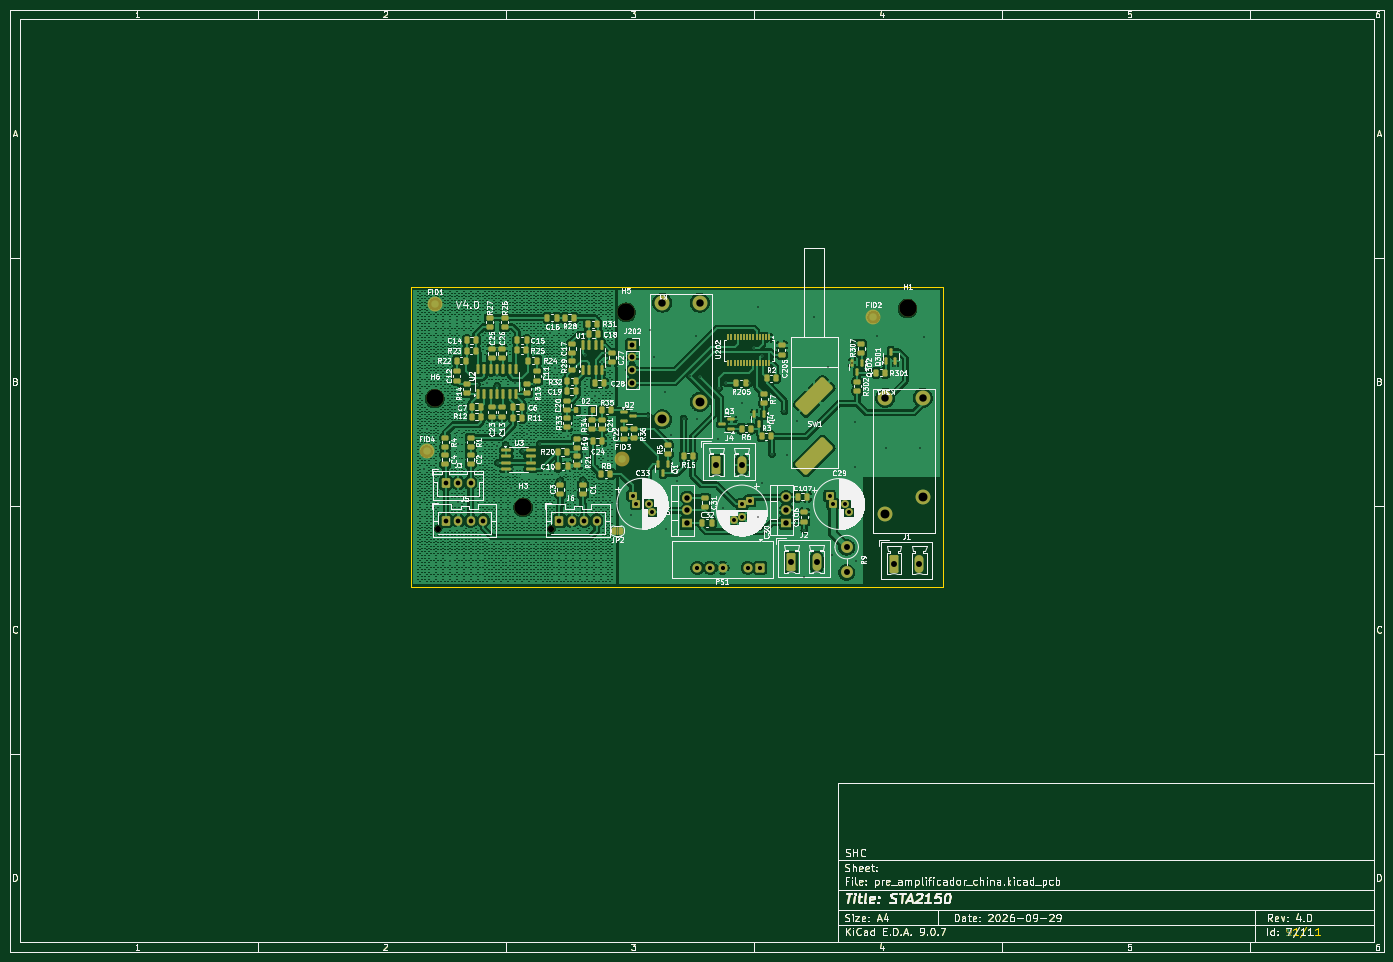
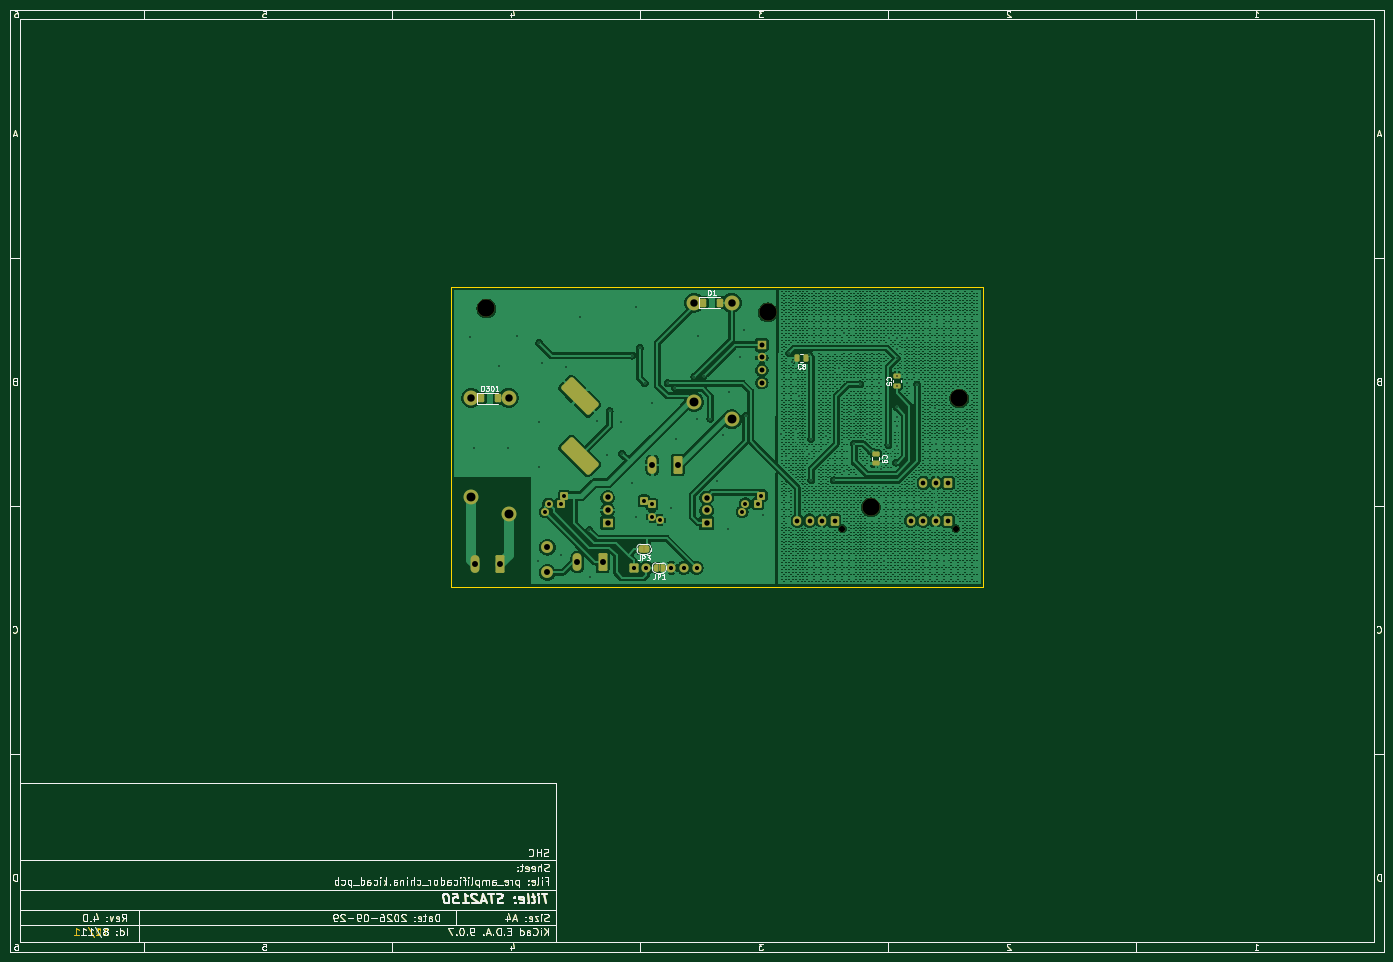
Circuit board: 11 layer files. Board 277.0 x 190.0 mm.
- bottom_copper: pre_amplificador_china-B_Cu.gbr (1469636 bytes)
- bottom_mask: pre_amplificador_china-B_Mask.gbr (74022 bytes)
- paste: pre_amplificador_china-B_Paste.gbr (68987 bytes)
- bottom_silk: pre_amplificador_china-B_Silkscreen.gbr (81420 bytes)
- outline: pre_amplificador_china-Edge_Cuts.gbr (67192 bytes)
- top_copper: pre_amplificador_china-F_Cu.gbr (1398504 bytes)
- top_mask: pre_amplificador_china-F_Mask.gbr (82351 bytes)
- paste: pre_amplificador_china-F_Paste.gbr (77200 bytes)
- top_silk: pre_amplificador_china-F_Silkscreen.gbr (283151 bytes)
- drill: pre_amplificador_china-NPTH.drl (486 bytes)
- drill: pre_amplificador_china-PTH.drl (3356 bytes)

=== bottom_copper: pre_amplificador_china-B_Cu.gbr (1469636 bytes, source omitted) ===
=== bottom_mask: pre_amplificador_china-B_Mask.gbr (74022 bytes, source omitted) ===
=== paste: pre_amplificador_china-B_Paste.gbr (68987 bytes, source omitted) ===
=== bottom_silk: pre_amplificador_china-B_Silkscreen.gbr (81420 bytes, source omitted) ===
=== outline: pre_amplificador_china-Edge_Cuts.gbr (67192 bytes, source omitted) ===
=== top_copper: pre_amplificador_china-F_Cu.gbr (1398504 bytes, source omitted) ===
=== top_mask: pre_amplificador_china-F_Mask.gbr (82351 bytes, source omitted) ===
=== paste: pre_amplificador_china-F_Paste.gbr (77200 bytes, source omitted) ===
=== top_silk: pre_amplificador_china-F_Silkscreen.gbr (283151 bytes, source omitted) ===
=== drill: pre_amplificador_china-NPTH.drl ===
M48
; DRILL file {KiCad 9.0.7} date 2026-09-29T16:14:46-0300
; FORMAT={-:-/ absolute / metric / decimal}
; #@! TF.CreationDate,2026-09-29T16:14:46-03:00
; #@! TF.GenerationSoftware,Kicad,Pcbnew,9.0.7
; #@! TF.FileFunction,NonPlated,1,2,NPTH
FMAT,2
METRIC
; #@! TA.AperFunction,NonPlated,NPTH,ComponentDrill
T1C1.250
; #@! TA.AperFunction,NonPlated,NPTH,ComponentDrill
T2C3.500
%
G90
G05
T1
X96.31Y-114.63
X119.17Y-114.63
T2
X95.65Y-88.4
X113.45Y-110.35
X134.2Y-71.05
X190.95Y-70.25
M30

=== drill: pre_amplificador_china-PTH.drl ===
M48
; DRILL file {KiCad 9.0.7} date 2026-09-29T16:14:46-0300
; FORMAT={-:-/ absolute / metric / decimal}
; #@! TF.CreationDate,2026-09-29T16:14:46-03:00
; #@! TF.GenerationSoftware,Kicad,Pcbnew,9.0.7
; #@! TF.FileFunction,Plated,1,2,PTH
FMAT,2
METRIC
; #@! TA.AperFunction,Plated,PTH,ViaDrill
T1C0.300
; #@! TA.AperFunction,Plated,PTH,ComponentDrill
T2C0.800
; #@! TA.AperFunction,Plated,PTH,ComponentDrill
T3C0.850
; #@! TA.AperFunction,Plated,PTH,ComponentDrill
T4C0.950
; #@! TA.AperFunction,Plated,PTH,ComponentDrill
T5C1.000
; #@! TA.AperFunction,Plated,PTH,ComponentDrill
T6C1.100
; #@! TA.AperFunction,Plated,PTH,ComponentDrill
T7C1.200
; #@! TA.AperFunction,Plated,PTH,ComponentDrill
T8C1.500
; #@! TA.AperFunction,Plated,PTH,ComponentDrill
T9C1.800
; #@! TA.AperFunction,Plated,PTH,ComponentDrill
T10C2.000
%
G90
G05
T1
X93.472Y-102.616
X93.472Y-108.712
X93.98Y-94.488
X95.504Y-80.772
X98.67Y-121.13
X100.076Y-72.644
X100.33Y-97.536
X100.41Y-109.22
X100.584Y-90.424
X104.14Y-85.598
X106.172Y-76.2
X106.172Y-85.344
X108.204Y-76.2
X108.204Y-78.364
X108.204Y-80.264
X108.204Y-83.952
X108.204Y-85.852
X108.204Y-90.175
X108.204Y-92.07
X108.204Y-93.98
X108.204Y-98.044
X108.393Y-101.346
X109.728Y-76.2
X109.917Y-97.79
X110.79Y-121.13
X111.01Y-106.38
X111.441Y-102.616
X111.76Y-85.344
X113.473Y-99.06
X114.3Y-95.504
X115.617Y-85.551
X116.84Y-90.932
X116.84Y-97.536
X118.872Y-75.184
X118.872Y-103.124
X119.888Y-82.296
X120.904Y-104.902
X122.428Y-96.012
X125.476Y-96.52
X125.476Y-104.902
X125.852Y-79.624
X125.984Y-99.568
X128.016Y-87.884
X128.524Y-94.582
X129.408Y-81.026
X129.54Y-108.204
X129.916Y-79.248
X130.556Y-100.076
X131.572Y-95.504
X135.2Y-111.89
X138.69Y-91.99
X139.0Y-74.62
X139.76Y-80.14
X141.986Y-87.122
X142.3Y-114.64
X143.256Y-95.758
X144.54Y-104.99
X145.796Y-92.456
X147.13Y-83.85
X148.29Y-75.82
X148.59Y-92.456
X149.03Y-84.08
X152.64Y-96.6
X152.908Y-86.36
X153.78Y-110.55
X154.432Y-85.344
X157.51Y-89.38
X159.004Y-85.344
X160.02Y-78.232
X160.78Y-112.22
X160.85Y-69.98
X161.544Y-79.756
X161.68Y-105.44
X163.576Y-99.568
X163.83Y-93.218
X166.116Y-90.932
X166.624Y-99.822
X168.656Y-92.964
X170.07Y-124.45
X170.17Y-114.96
X172.14Y-71.99
X174.82Y-82.12
X175.81Y-120.05
X179.838Y-81.155
X180.29Y-93.21
X180.29Y-102.26
X180.34Y-77.216
X180.52Y-121.12
X184.75Y-75.83
X186.55Y-98.46
X188.468Y-81.788
X193.42Y-98.46
X194.31Y-75.946
T2
X135.568Y-108.01
X136.239Y-109.61
X138.739Y-109.61
X139.41Y-111.21
X155.96Y-112.9
X157.56Y-109.729
X157.56Y-112.229
X159.16Y-109.058
X175.228Y-108.08
X175.899Y-109.68
X178.399Y-109.68
X179.07Y-111.28
T3
X148.58Y-122.53
X151.12Y-122.53
X153.66Y-122.53
X158.74Y-122.53
X161.28Y-122.53
T4
X97.86Y-105.41
X97.91Y-113.03
X100.36Y-105.41
X100.41Y-113.03
X102.86Y-105.41
X102.91Y-113.03
X105.41Y-113.03
X120.77Y-113.03
X123.27Y-113.03
X125.77Y-113.03
X128.27Y-113.03
T5
X135.425Y-77.6
X135.425Y-80.14
X135.425Y-82.68
X135.425Y-85.22
T6
X146.55Y-108.43
X146.55Y-110.97
X146.55Y-113.51
X166.52Y-108.34
X166.52Y-110.88
X166.52Y-113.42
T7
X152.412Y-101.829
X157.493Y-101.829
X167.53Y-121.37
X172.61Y-121.37
X178.68Y-118.365
X178.68Y-123.445
X188.22Y-121.73
X193.3Y-121.73
T8
X141.488Y-69.088
X149.088Y-69.088
X186.436Y-88.26
X194.036Y-88.26
T9
X141.488Y-92.588
X149.088Y-89.088
X186.436Y-111.76
X194.036Y-108.26
T10
G00X173.387Y-86.741
M15
G01X170.913Y-89.215
M16
G05
G00X173.387Y-98.741
M15
G01X170.913Y-101.215
M16
G05
M30
